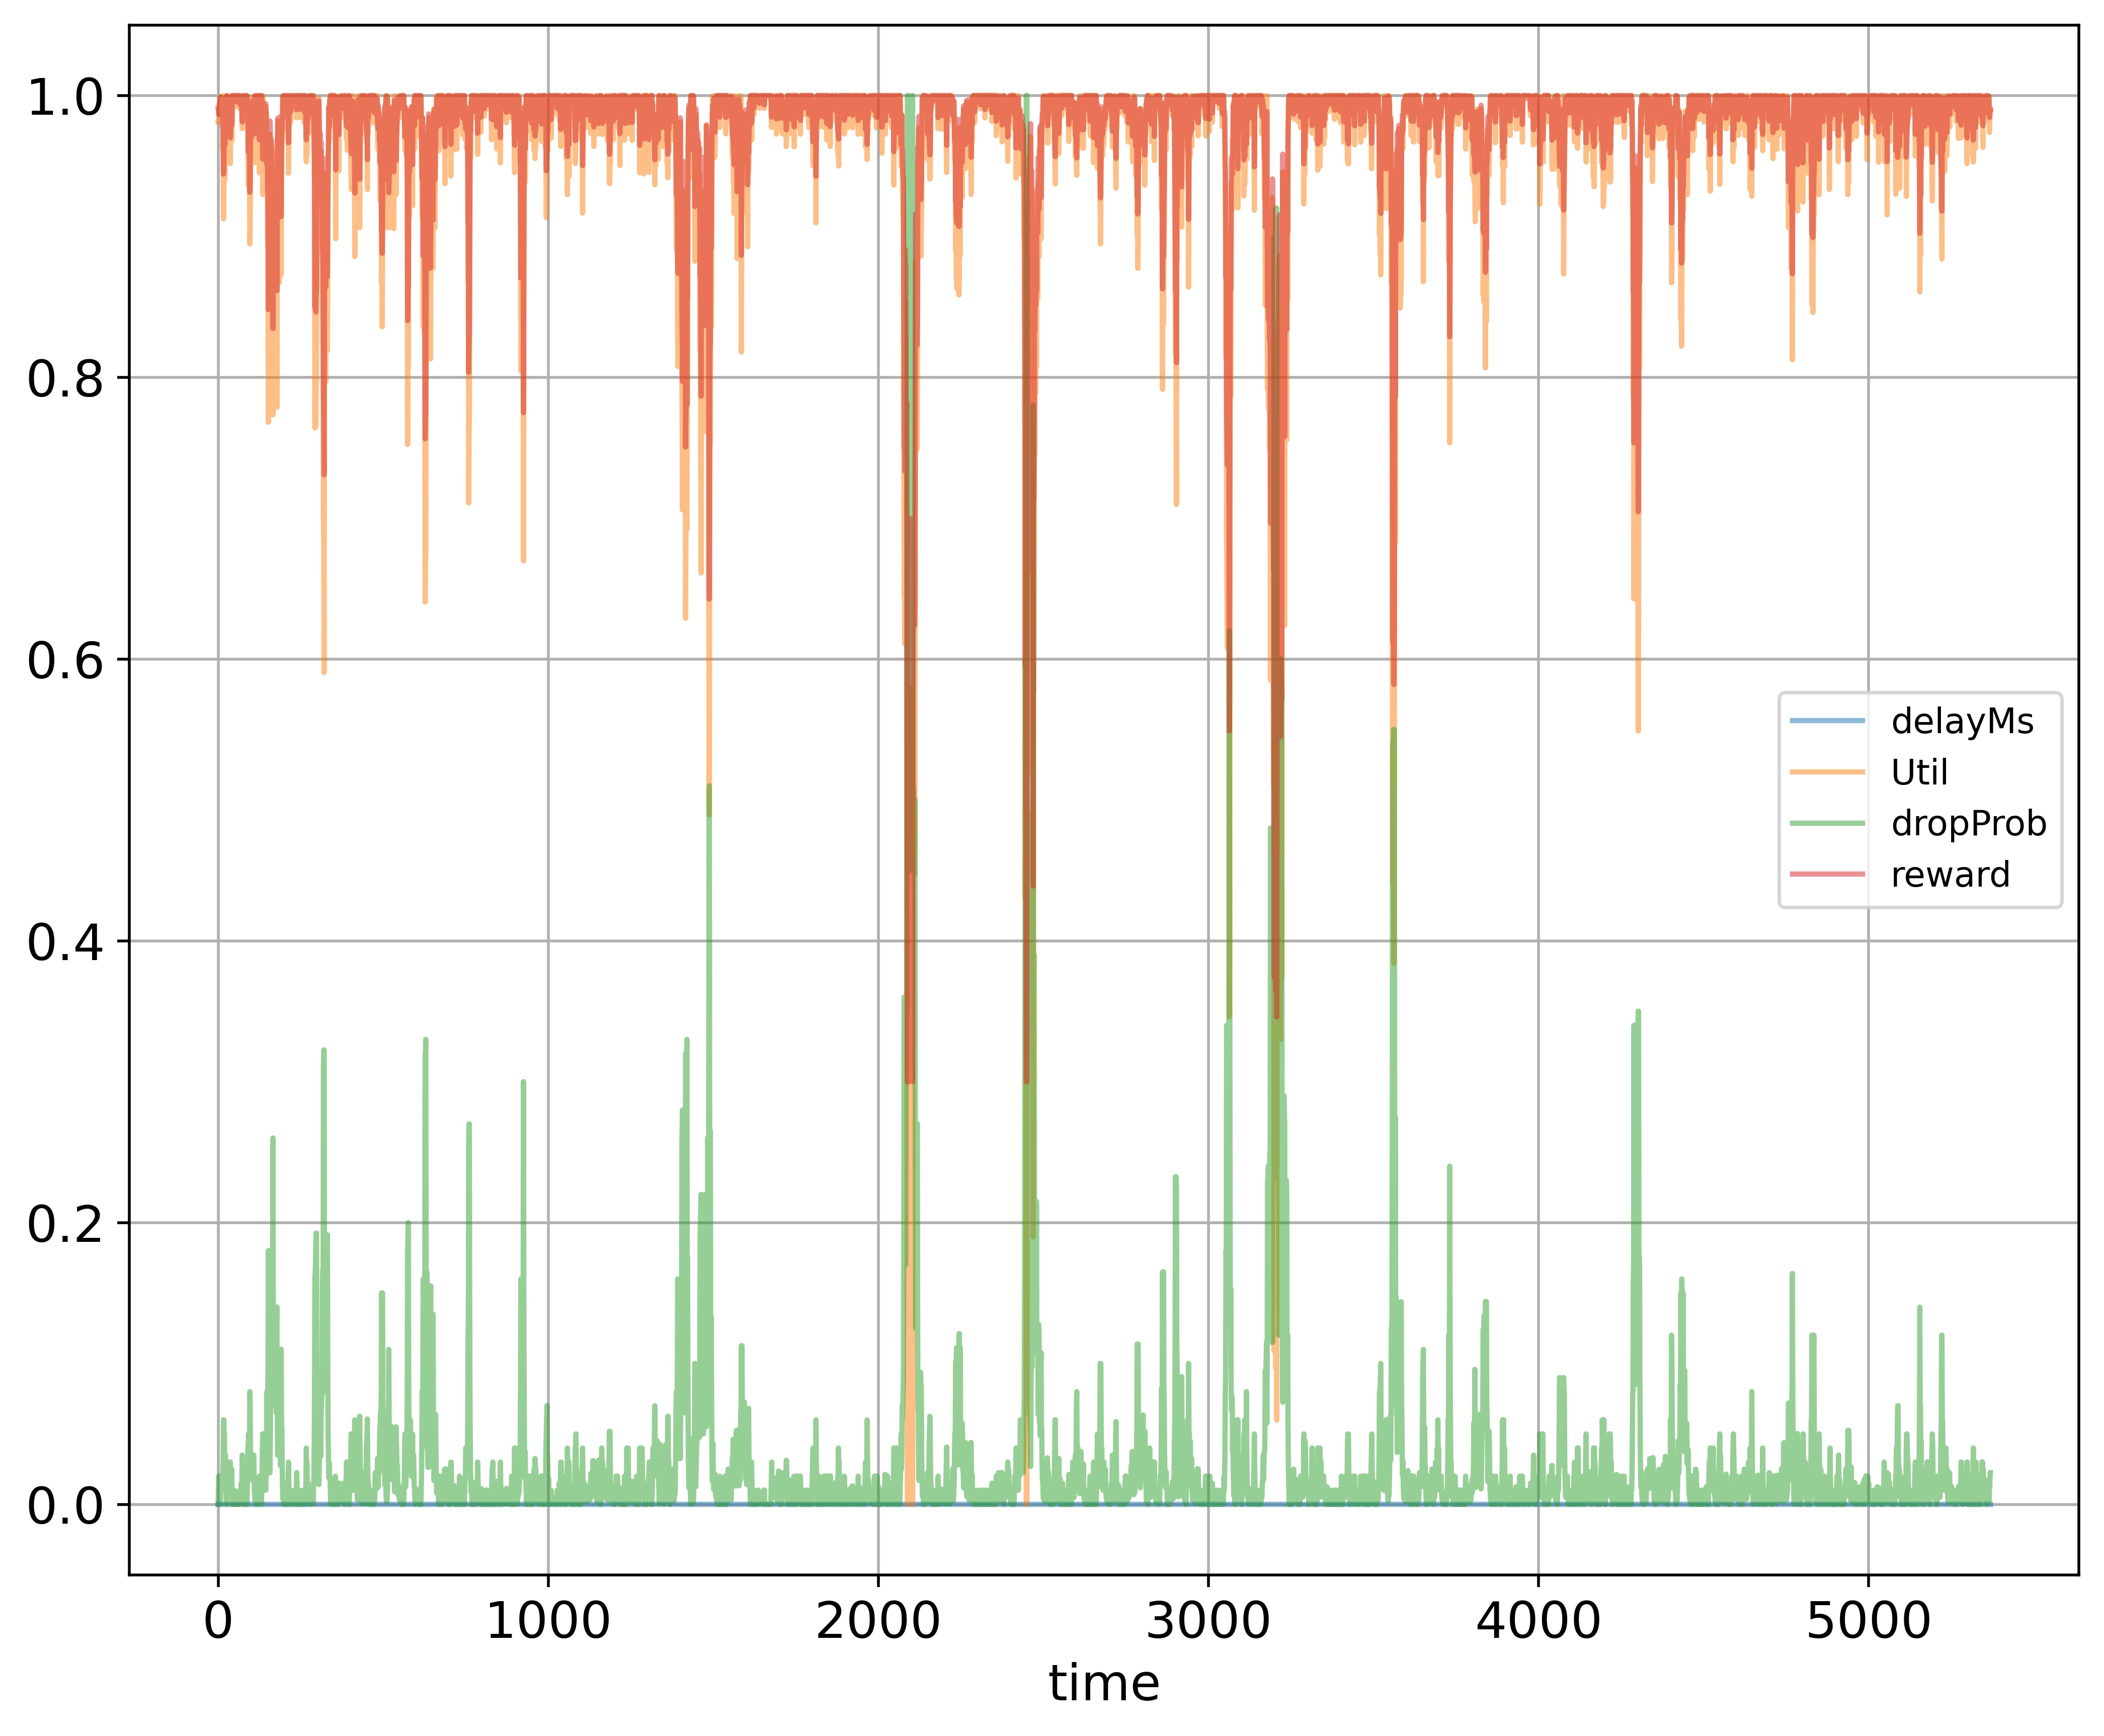

The file beside this chart, header and first rows:
time; delayMs; Util; dropProb; reward
0; 0.0; 0.9811; 0.0; 0.9906
1; 0.0; 0.9811; 0.01; 0.9886
2; 0.0; 0.9811; 0.02; 0.9866
3; 0.0; 0.9905; 0.01; 0.9932
4; 0.0; 0.9936; 0.02; 0.9928
5; 0.0; 0.9952; 0.01; 0.9956
6; 0.0; 0.9968; 0.0; 0.9984
7; 0.0; 0.9979; 0.0; 0.9989
8; 0.0; 0.9986; 0.01; 0.9973
9; 0.0; 0.9905; 0.01; 0.9932
10; 0.0; 0.999; 0.02; 0.9955
11; 0.0; 0.9994; 0.01; 0.9977
12; 0.0; 0.9996; 0.02; 0.9958
13; 0.0; 0.9997; 0.01; 0.9979
14; 0.0; 0.9617; 0.02; 0.9769
15; 0.0; 0.9718; 0.03; 0.9799
16; 0.0; 0.9125; 0.06; 0.9442
17; 0.0; 0.9222; 0.06; 0.9491
18; 0.0; 0.9517; 0.05; 0.9659
19; 0.0; 0.9808; 0.05; 0.9804
20; 0.0; 0.9395; 0.025; 0.9647
21; 0.0; 0.9452; 0.035; 0.9656
22; 0.0; 0.9842; 0.035; 0.9851
23; 0.0; 0.9764; 0.025; 0.9832
24; 0.0; 0.992; 0.0125; 0.9935
25; 0.0; 0.9998; 0.0025; 0.9994
26; 0.0; 0.9998; 0.0; 0.9999
27; 0.0; 0.9713; 0.01; 0.9836
28; 0.0; 0.9998; 0.005; 0.9989
29; 0.0; 0.9808; 0.01; 0.9884
30; 0.0; 0.9908; 0.02; 0.9914
31; 0.0; 0.9842; 0.03; 0.9861
32; 0.0; 0.9686; 0.02; 0.9803
33; 0.0; 0.9764; 0.01; 0.9862
34; 0.0; 0.9686; 0.02; 0.9803
35; 0.0; 0.9912; 0.01; 0.9936
36; 0.0; 0.9903; 0.02; 0.9911
37; 0.0; 0.9517; 0.03; 0.9699
38; 0.0; 0.9903; 0.015; 0.9921
39; 0.0; 0.9998; 0.0075; 0.9984
40; 0.0; 0.9907; 0.015; 0.9923
41; 0.0; 0.9676; 0.025; 0.9788
42; 0.0; 0.9686; 0.0125; 0.9818
43; 0.0; 0.9998; 0.0025; 0.9994
44; 0.0; 0.9998; 0.0; 0.9999
45; 0.0; 0.9998; 0.0; 0.9999
46; 0.0; 0.9998; 0.0; 0.9999
47; 0.0; 0.9998; 0.0; 0.9999
48; 0.0; 0.9998; 0.0; 0.9999
49; 0.0; 0.9998; 0.01; 0.9979
50; 0.0; 0.9984; 0.005; 0.9982
51; 0.0; 0.9998; 0.0025; 0.9994
52; 0.0; 0.992; 0.0025; 0.9955
53; 0.0; 0.9998; 0.0; 0.9999
54; 0.0; 0.9998; 0.0; 0.9999
55; 0.0; 0.9998; 0.0; 0.9999
56; 0.0; 0.9998; 0.0; 0.9999
57; 0.0; 0.9998; 0.0; 0.9999
58; 0.0; 0.9998; 0.0; 0.9999
59; 0.0; 0.9998; 0.0; 0.9999
... 5,310 more rows
